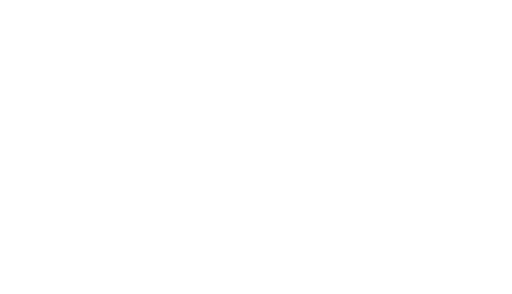
t = 0.00 s
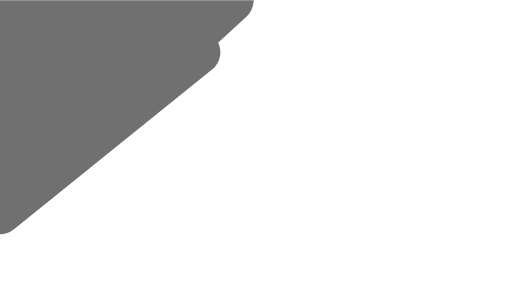
t = 0.47 s
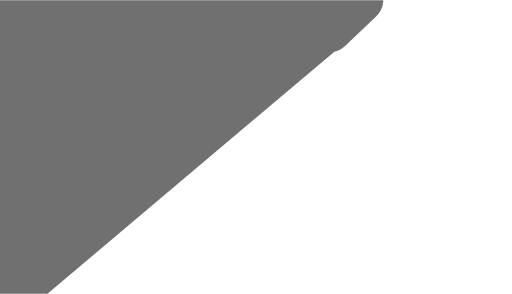
t = 0.94 s
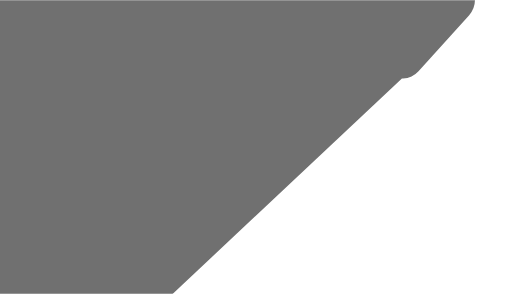
t = 1.40 s
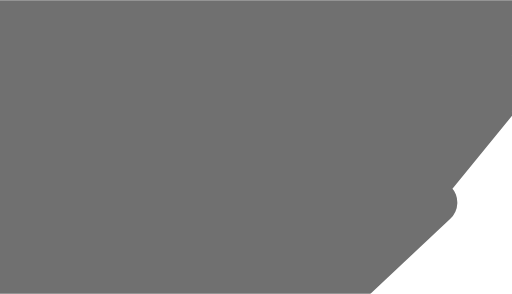
t = 1.87 s
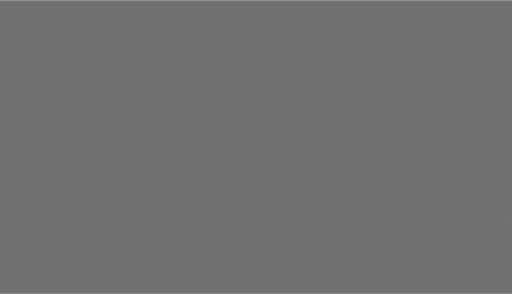
t = 2.00 s

The animated SVG that drew these frames (rendered in a browser with its animation timeline set to each time). Animation: 2 CSS @keyframes rules; one cycle of 2.00 s.

<svg xmlns="http://www.w3.org/2000/svg" xmlns:xlink="http://www.w3.org/1999/xlink" width="919" height="527" viewBox="0 0 919 527" style="">
    <defs>
        <clipPath id="b">
            <path width="919" height="527" d="M0 0 L919 0 L919 527 L0 527 Z" class="dNMgJvQT_0"></path>
        </clipPath>
    </defs>
    <g id="a" clip-path="url(#b)">
        <path d="M1323,52h27.961L1323,113.833,1427.835,52,1323,163.111,1486.969,52,1323,217.317,1548.074,52,1323,272.508,1610.165,52,1323,324.743,1675.212,52,1323,382.891,1738.288,52,1323,432.17,1794.465,52,1323,483.419,1852.613,52,1323,535.654,1915.689,52,1346.033,579.019,1970.881,52l-552.9,527.019L2014.246,52,1492.883,579.019,2070.423,52,1574.684,579.019,2135.47,52,1659.443,579.019,2206.43,52,1750.115,579.019,2240.925,96.092l-402.11,482.926,402.11-381.413L1929.487,579.019l311.438-292.712L2028.043,579.019l212.882-186.272s-124.181,190.214-119.253,186.272,119.253-77.86,119.253-77.86l-16.755,77.86" transform="translate(-1323 -52)" fill="none" stroke="#707070" stroke-linecap="round" stroke-linejoin="round" stroke-width="80" class="dNMgJvQT_1"></path>
    </g>
    <style data-made-with="vivus-instant">
        .dNMgJvQT_0 {
            stroke-dasharray: 2892 2894;
            stroke-dashoffset: 2893;
            animation: dNMgJvQT_draw 2000ms linear 0ms forwards;
        }

        .dNMgJvQT_1 {
            stroke-dasharray: 19803 19805;
            stroke-dashoffset: 19804;
            animation: dNMgJvQT_draw 2000ms linear 0ms forwards;
        }

        @keyframes dNMgJvQT_draw {
            100% {
                stroke-dashoffset: 0;
            }
        }

        @keyframes dNMgJvQT_fade {
            0% {
                stroke-opacity: 1;
            }

            93.54838709677419% {
                stroke-opacity: 1;
            }

            100% {
                stroke-opacity: 0;
            }
        }
    </style>
</svg>
